The GitHub repository springboardmentor27300a/AI-Powered-Food-Freshness-Detection-and-Predictive-Shelf-Life-Monitoring-Platform contains a labelled image folder "dataset" with 3 categories: fresh, less fresh, rotten. Examples follow, each with its label.

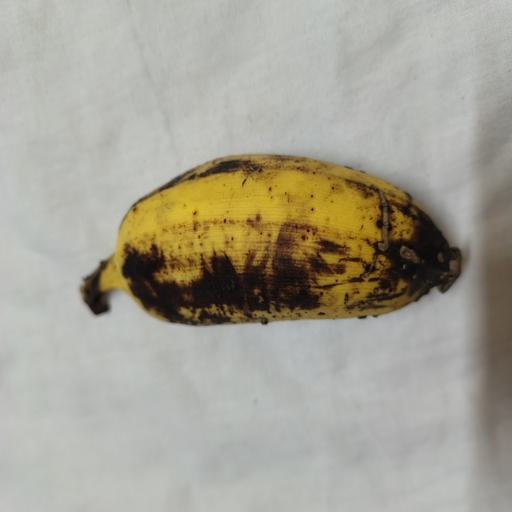
Label: less fresh

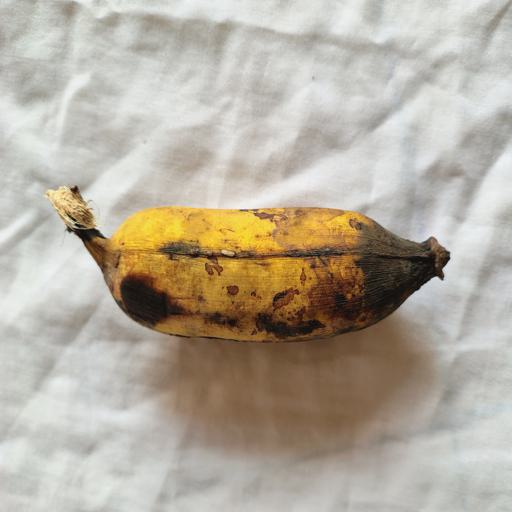
Label: less fresh

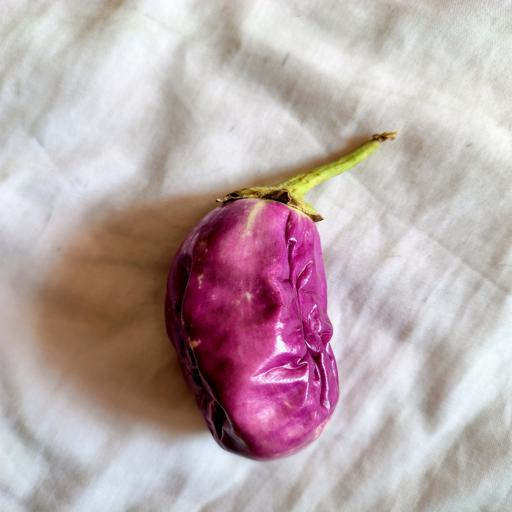
Label: rotten

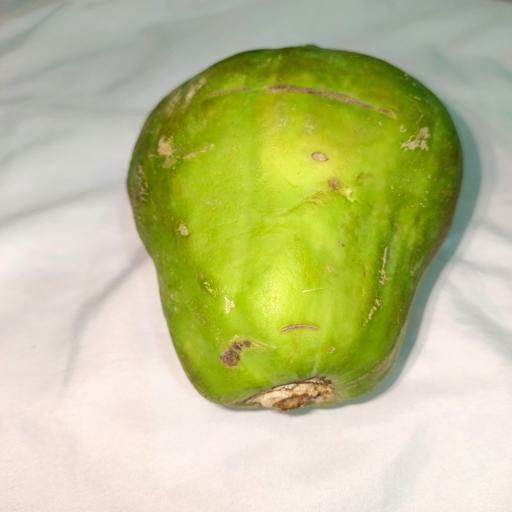
Label: fresh

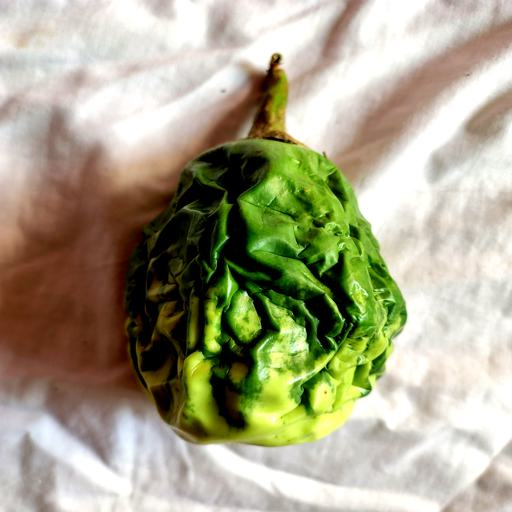
Label: rotten

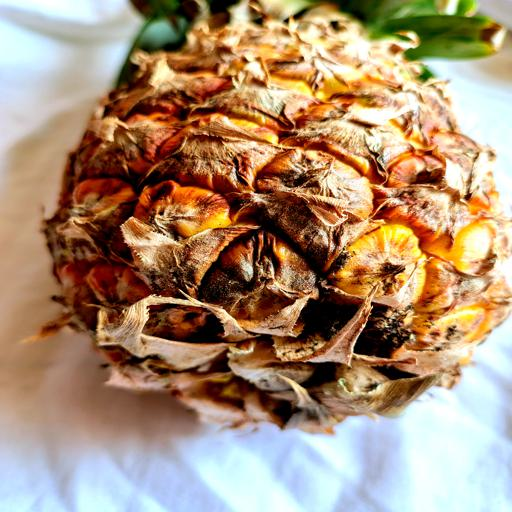
Label: fresh
